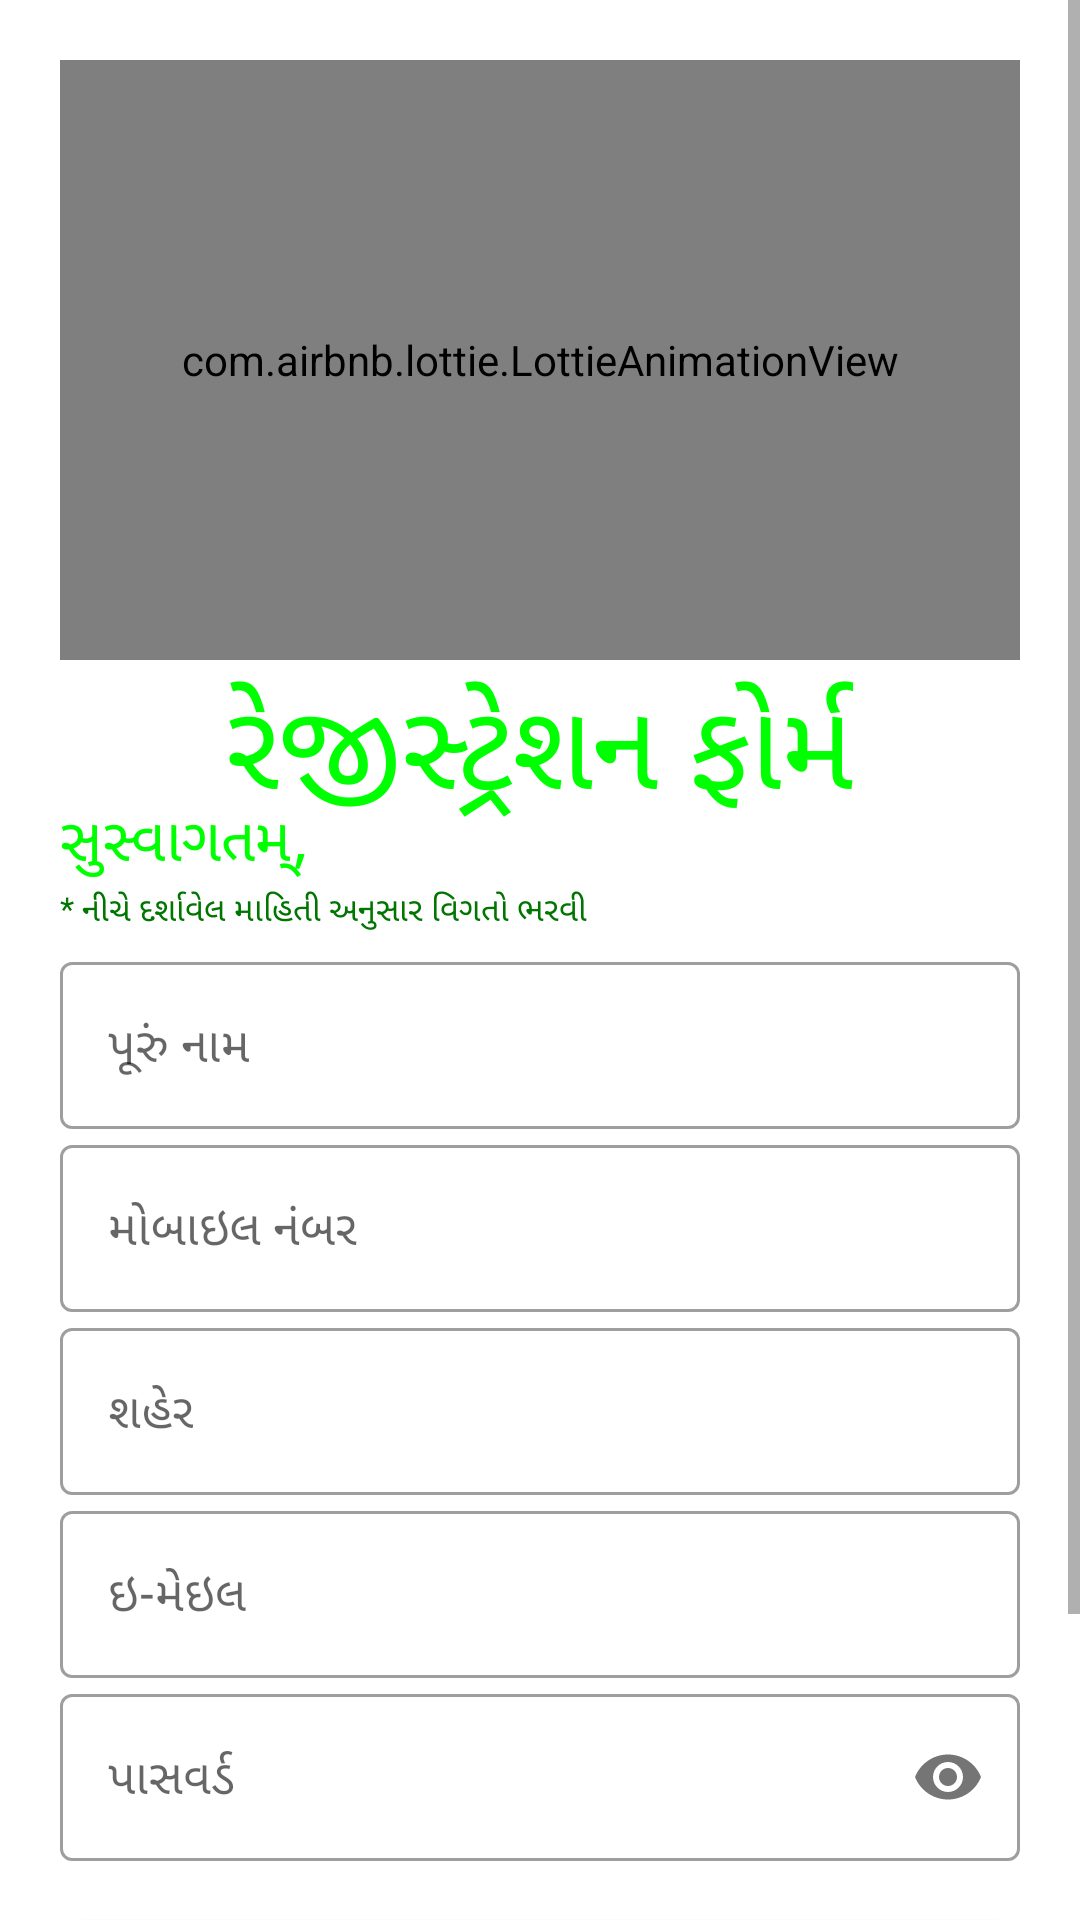

Android layout source for this screen:
<!-- AndroidManifest.xml: application theme Theme.KhedutMitra -->
<!-- res/layout/activity_signup.xml -->
<?xml version="1.0" encoding="utf-8"?>
<ScrollView xmlns:android="http://schemas.android.com/apk/res/android"
    android:layout_width="fill_parent"
    android:layout_height="fill_parent" >
<LinearLayout xmlns:android="http://schemas.android.com/apk/res/android"
    xmlns:app="http://schemas.android.com/apk/res-auto"
    xmlns:tools="http://schemas.android.com/tools"
    android:layout_width="match_parent"
    android:layout_height="match_parent"
    tools:context=".signup"
    android:orientation="vertical"
    android:background="#fff"
    android:padding="20dp">

    <com.airbnb.lottie.LottieAnimationView
        android:layout_width="match_parent"
        android:layout_height="200dp"
        android:id="@+id/farmer"
        app:lottie_rawRes="@raw/farmers"
        app:lottie_autoPlay="true"
        app:lottie_loop="true"/>

       <TextView
        android:layout_width="wrap_content"
        android:layout_height="wrap_content"
        android:text="@string/reg_form"
        android:layout_gravity="center"
        android:fontFamily="@font/vadodararegular"
        android:textSize="40sp"
        android:textColor="@color/g1"
        android:layout_marginBottom="10dp"
        android:transitionName="logo_desc"/>
    <TextView
        android:layout_width="wrap_content"
        android:layout_height="wrap_content"
        android:text="સુસ્વાગતમ્,"
        android:textSize="20sp"
        android:textColor="@color/g1"
        android:transitionName="logo_text"
        android:fontFamily="@font/vadodaramedium"
        android:layout_marginTop="-20dp" />
    <TextView
        android:layout_width="wrap_content"
        android:layout_height="wrap_content"
        android:text="* નીચે દર્શાવેલ માહિતી અનુસાર વિગતો ભરવી"
        android:textSize="11sp"
        android:transitionName="logo_text"
        android:fontFamily="@font/vadodaramedium"
        android:layout_marginTop="2dp"
        android:textColor="@color/g3"
        />

    <LinearLayout
        android:layout_width="match_parent"
        android:layout_height="wrap_content"
        android:orientation="vertical"
        android:layout_marginTop="5dp"
        android:layout_marginBottom="20dp">

        <com.google.android.material.textfield.TextInputLayout
            android:layout_width="match_parent"
            android:layout_height="wrap_content"
            android:hint="પૂરું નામ"
            style="@style/Widget.MaterialComponents.TextInputLayout.OutlinedBox">
            <com.google.android.material.textfield.TextInputEditText
                android:id="@+id/reg_name"
                android:layout_width="match_parent"
                android:layout_height="wrap_content"
                android:inputType="text"/>
        </com.google.android.material.textfield.TextInputLayout>

        <com.google.android.material.textfield.TextInputLayout
            android:layout_width="match_parent"
            android:layout_height="wrap_content"
            android:hint="મોબાઇલ નંબર"
            app:counterMaxLength="10"
            android:transitionName="username_tran"
            style="@style/Widget.MaterialComponents.TextInputLayout.OutlinedBox">
            <com.google.android.material.textfield.TextInputEditText
                android:id="@+id/reg_number"
                android:layout_width="match_parent"
                android:layout_height="wrap_content"
                android:inputType="number"/>
        </com.google.android.material.textfield.TextInputLayout>

        <com.google.android.material.textfield.TextInputLayout
            android:layout_width="match_parent"
            android:layout_height="wrap_content"
            android:hint="શહેર"
            style="@style/Widget.MaterialComponents.TextInputLayout.OutlinedBox">
            <com.google.android.material.textfield.TextInputEditText
                android:id="@+id/reg_city"
                android:layout_width="match_parent"
                android:layout_height="wrap_content"
                android:inputType="text"/>
        </com.google.android.material.textfield.TextInputLayout>

        <com.google.android.material.textfield.TextInputLayout
            android:layout_width="match_parent"
            android:layout_height="wrap_content"
            android:hint="ઇ-મેઇલ"
            style="@style/Widget.MaterialComponents.TextInputLayout.OutlinedBox">
            <com.google.android.material.textfield.TextInputEditText
                android:id="@+id/reg_email"
                android:layout_width="match_parent"
                android:layout_height="wrap_content"
                android:inputType="textEmailAddress"/>
        </com.google.android.material.textfield.TextInputLayout>

        <com.google.android.material.textfield.TextInputLayout
            android:layout_width="match_parent"
            android:layout_height="wrap_content"
            android:hint="@string/pwd"
            app:passwordToggleEnabled="true"
            android:transitionName="password_tran"
            style="@style/Widget.MaterialComponents.TextInputLayout.OutlinedBox">
            <com.google.android.material.textfield.TextInputEditText
                android:id="@+id/reg_password"
                android:layout_width="match_parent"
                android:layout_height="wrap_content"
                android:inputType="textPassword">
            </com.google.android.material.textfield.TextInputEditText>
        </com.google.android.material.textfield.TextInputLayout>

    </LinearLayout>

    <Button
        android:id="@+id/reg_btn"
        android:layout_width="match_parent"
        android:layout_height="wrap_content"
        android:text="સબમિટ કરો."
        android:fontFamily="@font/vadodarabold"
        android:background="@drawable/button_background"
        android:textColor="#fff"
        android:transitionName="button_tran"/>

    <Button
        android:id="@+id/reg_login_btn"
        android:layout_width="match_parent"
        android:fontFamily="@font/vadodararegular"
        android:layout_height="wrap_content"
        android:layout_marginTop="5dp"
        android:text="પહેલેથી જ એકાઉન્ટ છે? લોગિન કરો"
        android:background="#00000000"
        android:textColor="@color/g3"
        />

</LinearLayout>
</ScrollView>
<!-- resources referenced by this layout -->
<resources>
  <color name="g1">#00FF00</color>
  <color name="g3">#007500</color>
  <!-- drawable button_background (drawable) -->
  <?xml version="1.0" encoding="utf-8"?>
  <shape xmlns:android="http://schemas.android.com/apk/res/android"
      android:shape="rectangle">
      <solid android:color="@color/g2" />
      <corners android:radius="10dp" />
  </shape>
  <string name="pwd">પાસવર્ડ</string>
  <string name="reg_form">રેજીસ્ટ્રેશન ફોર્મ</string>
  <style name="Theme.KhedutMitra" parent="Theme.MaterialComponents.DayNight.DarkActionBar">
          
          <item name="colorPrimary">@color/purple_500</item>
          <item name="colorPrimaryVariant">@color/purple_700</item>
          <item name="colorOnPrimary">@color/white</item>
          
          <item name="colorSecondary">@color/teal_200</item>
          <item name="colorSecondaryVariant">@color/teal_700</item>
          <item name="colorOnSecondary">@color/black</item>
          
          <item name="android:statusBarColor" tools:targetApi="l">?attr/colorPrimaryVariant</item>
          
      </style>
  <color name="g2">#00D100</color>
  <color name="purple_500">#007500</color>
  <color name="purple_700">#90EE90</color>
  <color name="white">#FFFFFFFF</color>
  <color name="teal_200">#FF03DAC5</color>
  <color name="teal_700">#FF018786</color>
  <color name="black">#FF000000</color>
</resources>
